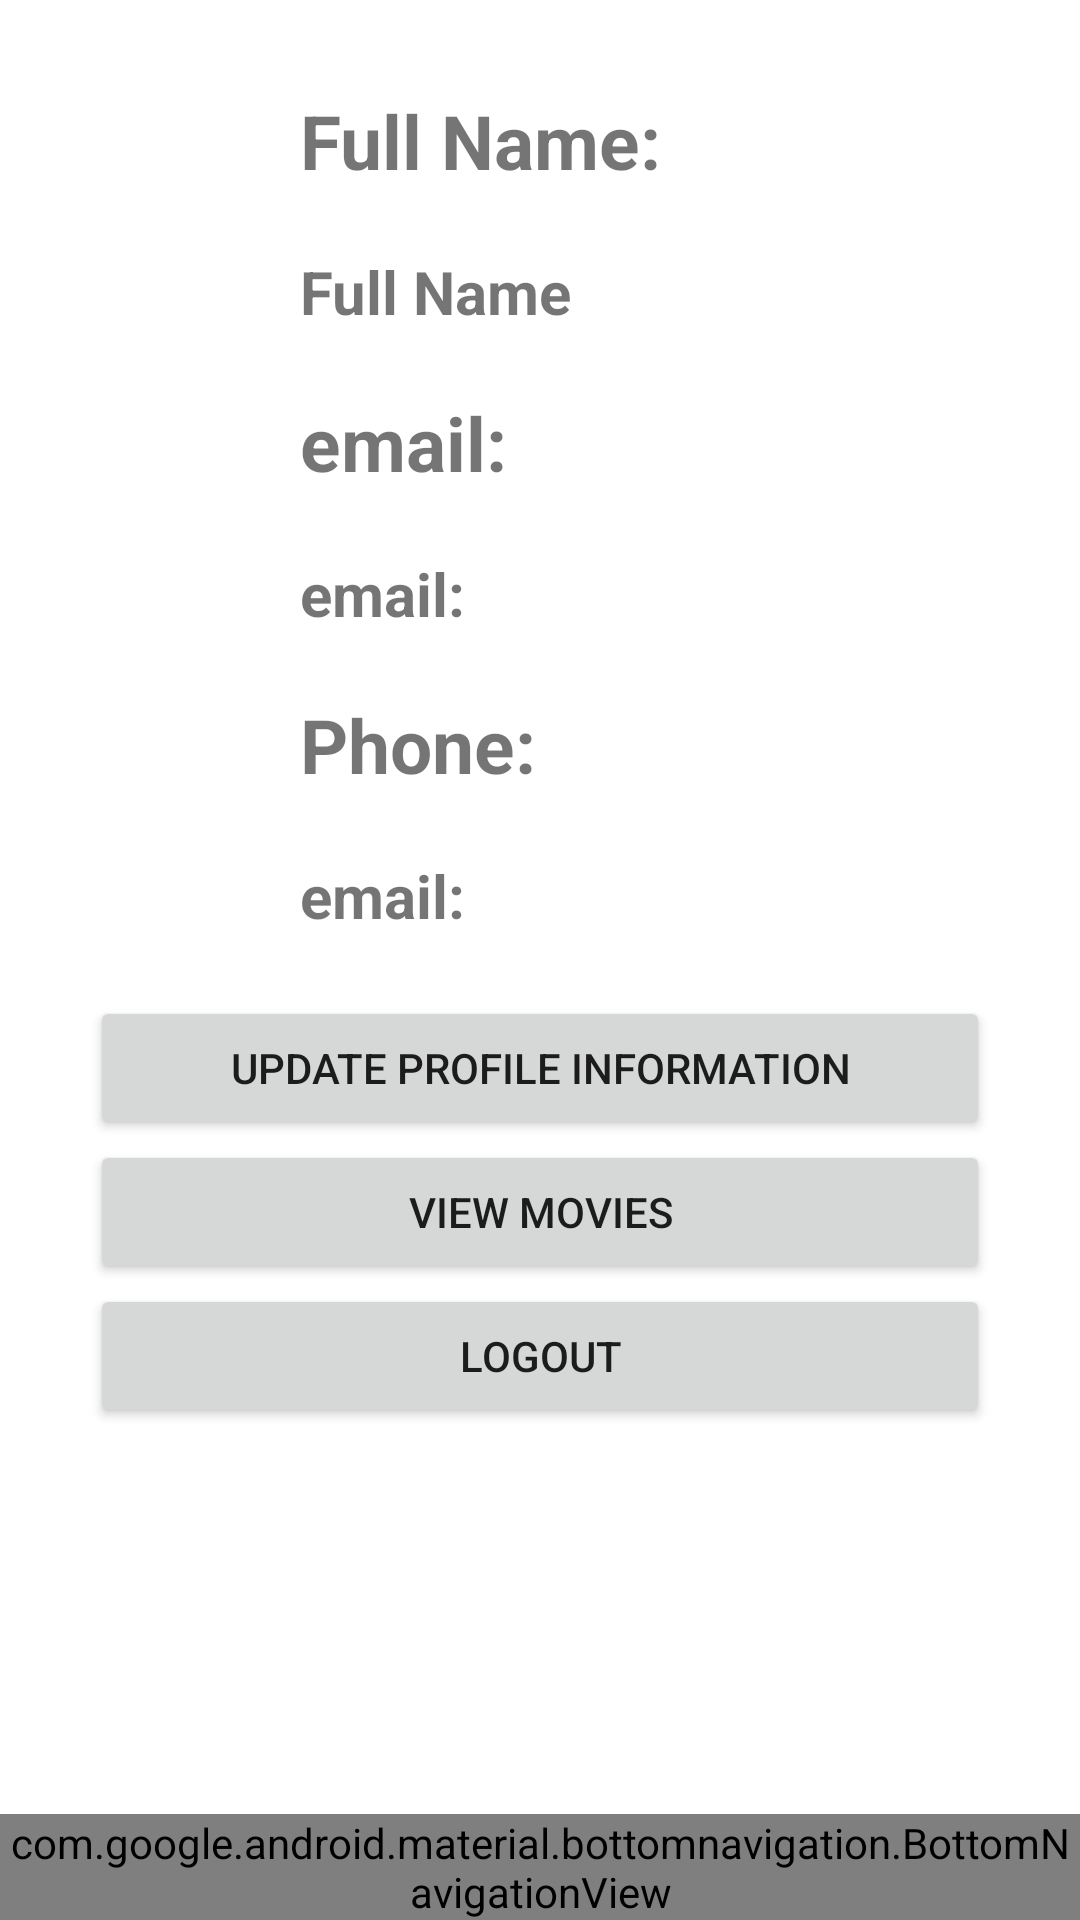

The Android layout XML behind this screen, and the referenced resources:
<!-- AndroidManifest.xml: application theme Theme.HotelReservationSystem -->
<!-- res/layout/activity_profile.xml -->
<RelativeLayout xmlns:android="http://schemas.android.com/apk/res/android"
    xmlns:app="http://schemas.android.com/apk/res-auto"
    xmlns:tools="http://schemas.android.com/tools"
    android:layout_width="match_parent"
    android:layout_height="match_parent"
    android:orientation="vertical"
    tools:context=".Profile">

    <LinearLayout
        android:layout_width="match_parent"
        android:layout_height="match_parent"
        android:orientation="vertical"
        android:paddingTop="30dp">

        <TextView
            android:id="@+id/textView4"
            android:layout_width="match_parent"
            android:layout_height="wrap_content"
            android:layout_gravity="center_vertical"
            android:paddingLeft="100dp"

            android:paddingBottom="20dp"
            android:text="Full Name:"
            android:textSize="25dp"
            android:textStyle="bold" />

        <TextView
            android:id="@+id/tvfullname"
            android:layout_width="match_parent"
            android:layout_height="wrap_content"
            android:layout_gravity="center_vertical"
            android:paddingLeft="100dp"
            android:paddingBottom="20dp"
            android:text="Full Name "
            android:textSize="20sp"

            android:textStyle="bold" />

        <TextView
            android:id="@+id/textView5"
            android:layout_width="match_parent"
            android:layout_height="wrap_content"
            android:layout_gravity="center_vertical"
            android:paddingLeft="100dp"

            android:paddingBottom="20dp"
            android:text="email:"
            android:textSize="25dp"
            android:textStyle="bold" />

        <TextView
            android:id="@+id/tvemail"
            android:layout_width="match_parent"
            android:layout_height="wrap_content"
            android:layout_gravity="center_vertical"
            android:paddingLeft="100dp"
            android:paddingBottom="20dp"
            android:text="email:"
            android:textSize="20dp"
            android:textStyle="bold" />

        <TextView
            android:id="@+id/textView6"
            android:layout_width="match_parent"
            android:layout_height="wrap_content"
            android:layout_gravity="center_vertical"
            android:paddingLeft="100dp"
            android:paddingBottom="20dp"
            android:text="Phone:"
            android:textSize="25dp"
            android:textStyle="bold" />

        <TextView
            android:id="@+id/tvphonenumber"
            android:layout_width="match_parent"
            android:layout_height="wrap_content"
            android:layout_gravity="center_vertical"
            android:paddingLeft="100dp"

            android:paddingBottom="20dp"
            android:text="email:"
            android:textSize="20dp"
            android:textStyle="bold" />

        <Button
            android:id="@+id/btnupdateprofile"
            android:layout_width="300sp"
            android:layout_height="wrap_content"
            android:layout_gravity="center"
            android:foregroundGravity="center"
            android:gravity="center"
            android:onClick="update"
            android:text="update profile Information" />

        <Button
            android:layout_width="300sp"
            android:layout_height="wrap_content"
            android:layout_gravity="center"
            android:foregroundGravity="center"
            android:gravity="center"
            android:onClick="showMovies"
            android:text="view Movies" />

        <Button
            android:id="@+id/btnLogout"
            android:layout_width="300sp"
            android:layout_height="wrap_content"
            android:layout_gravity="center"
            android:foregroundGravity="center"
            android:gravity="center"
            android:onClick="Dologout"
            android:text="Logout" />

        
        
        
        
        
        
        
        
        
        
        

    </LinearLayout>
    <com.google.android.material.bottomnavigation.BottomNavigationView
        android:id="@+id/btm_nav_bar"
        android:layout_width="match_parent"
        android:layout_height="wrap_content"
        android:layout_alignParentBottom="true"
        app:itemBackground="@color/white"
        app:itemTextColor="@drawable/selector"
        app:menu="@menu/bottom_nav" />
</RelativeLayout>
<!-- resources referenced by this layout -->
<resources>
  <color name="white">#FFFFFFFF</color>
  <style name="Theme.HotelReservationSystem" parent="Theme.MaterialComponents.DayNight.NoActionBar">
          
          <item name="android:textColorSecondary">@color/white</item>
  
          
          <item name="colorPrimary">@color/purple_500</item>
          <item name="colorPrimaryVariant">@color/purple_700</item>
          <item name="colorOnPrimary">@color/white</item>
          
          <item name="colorSecondary">@color/teal_200</item>
          <item name="colorSecondaryVariant">@color/teal_700</item>
          <item name="colorOnSecondary">@color/black</item>
          
          <item name="android:statusBarColor" tools:targetApi="l">?attr/colorPrimaryVariant</item>
          
          <item name="android:actionMenuTextColor">@color/default_blue</item>
          //add these two line scripts and it will work properly
  
          <item name="overlapAnchor">false</item>
          <item name="android:dropDownVerticalOffset">?attr/actionBarSize</item>
      </style>
  <color name="purple_500">#FF6200EE</color>
  <color name="purple_700">#FF3700B3</color>
  <color name="teal_200">#FF03DAC5</color>
  <color name="teal_700">#FF018786</color>
  <color name="black">#FF000000</color>
  <color name="default_blue">#0041B1</color>
</resources>
